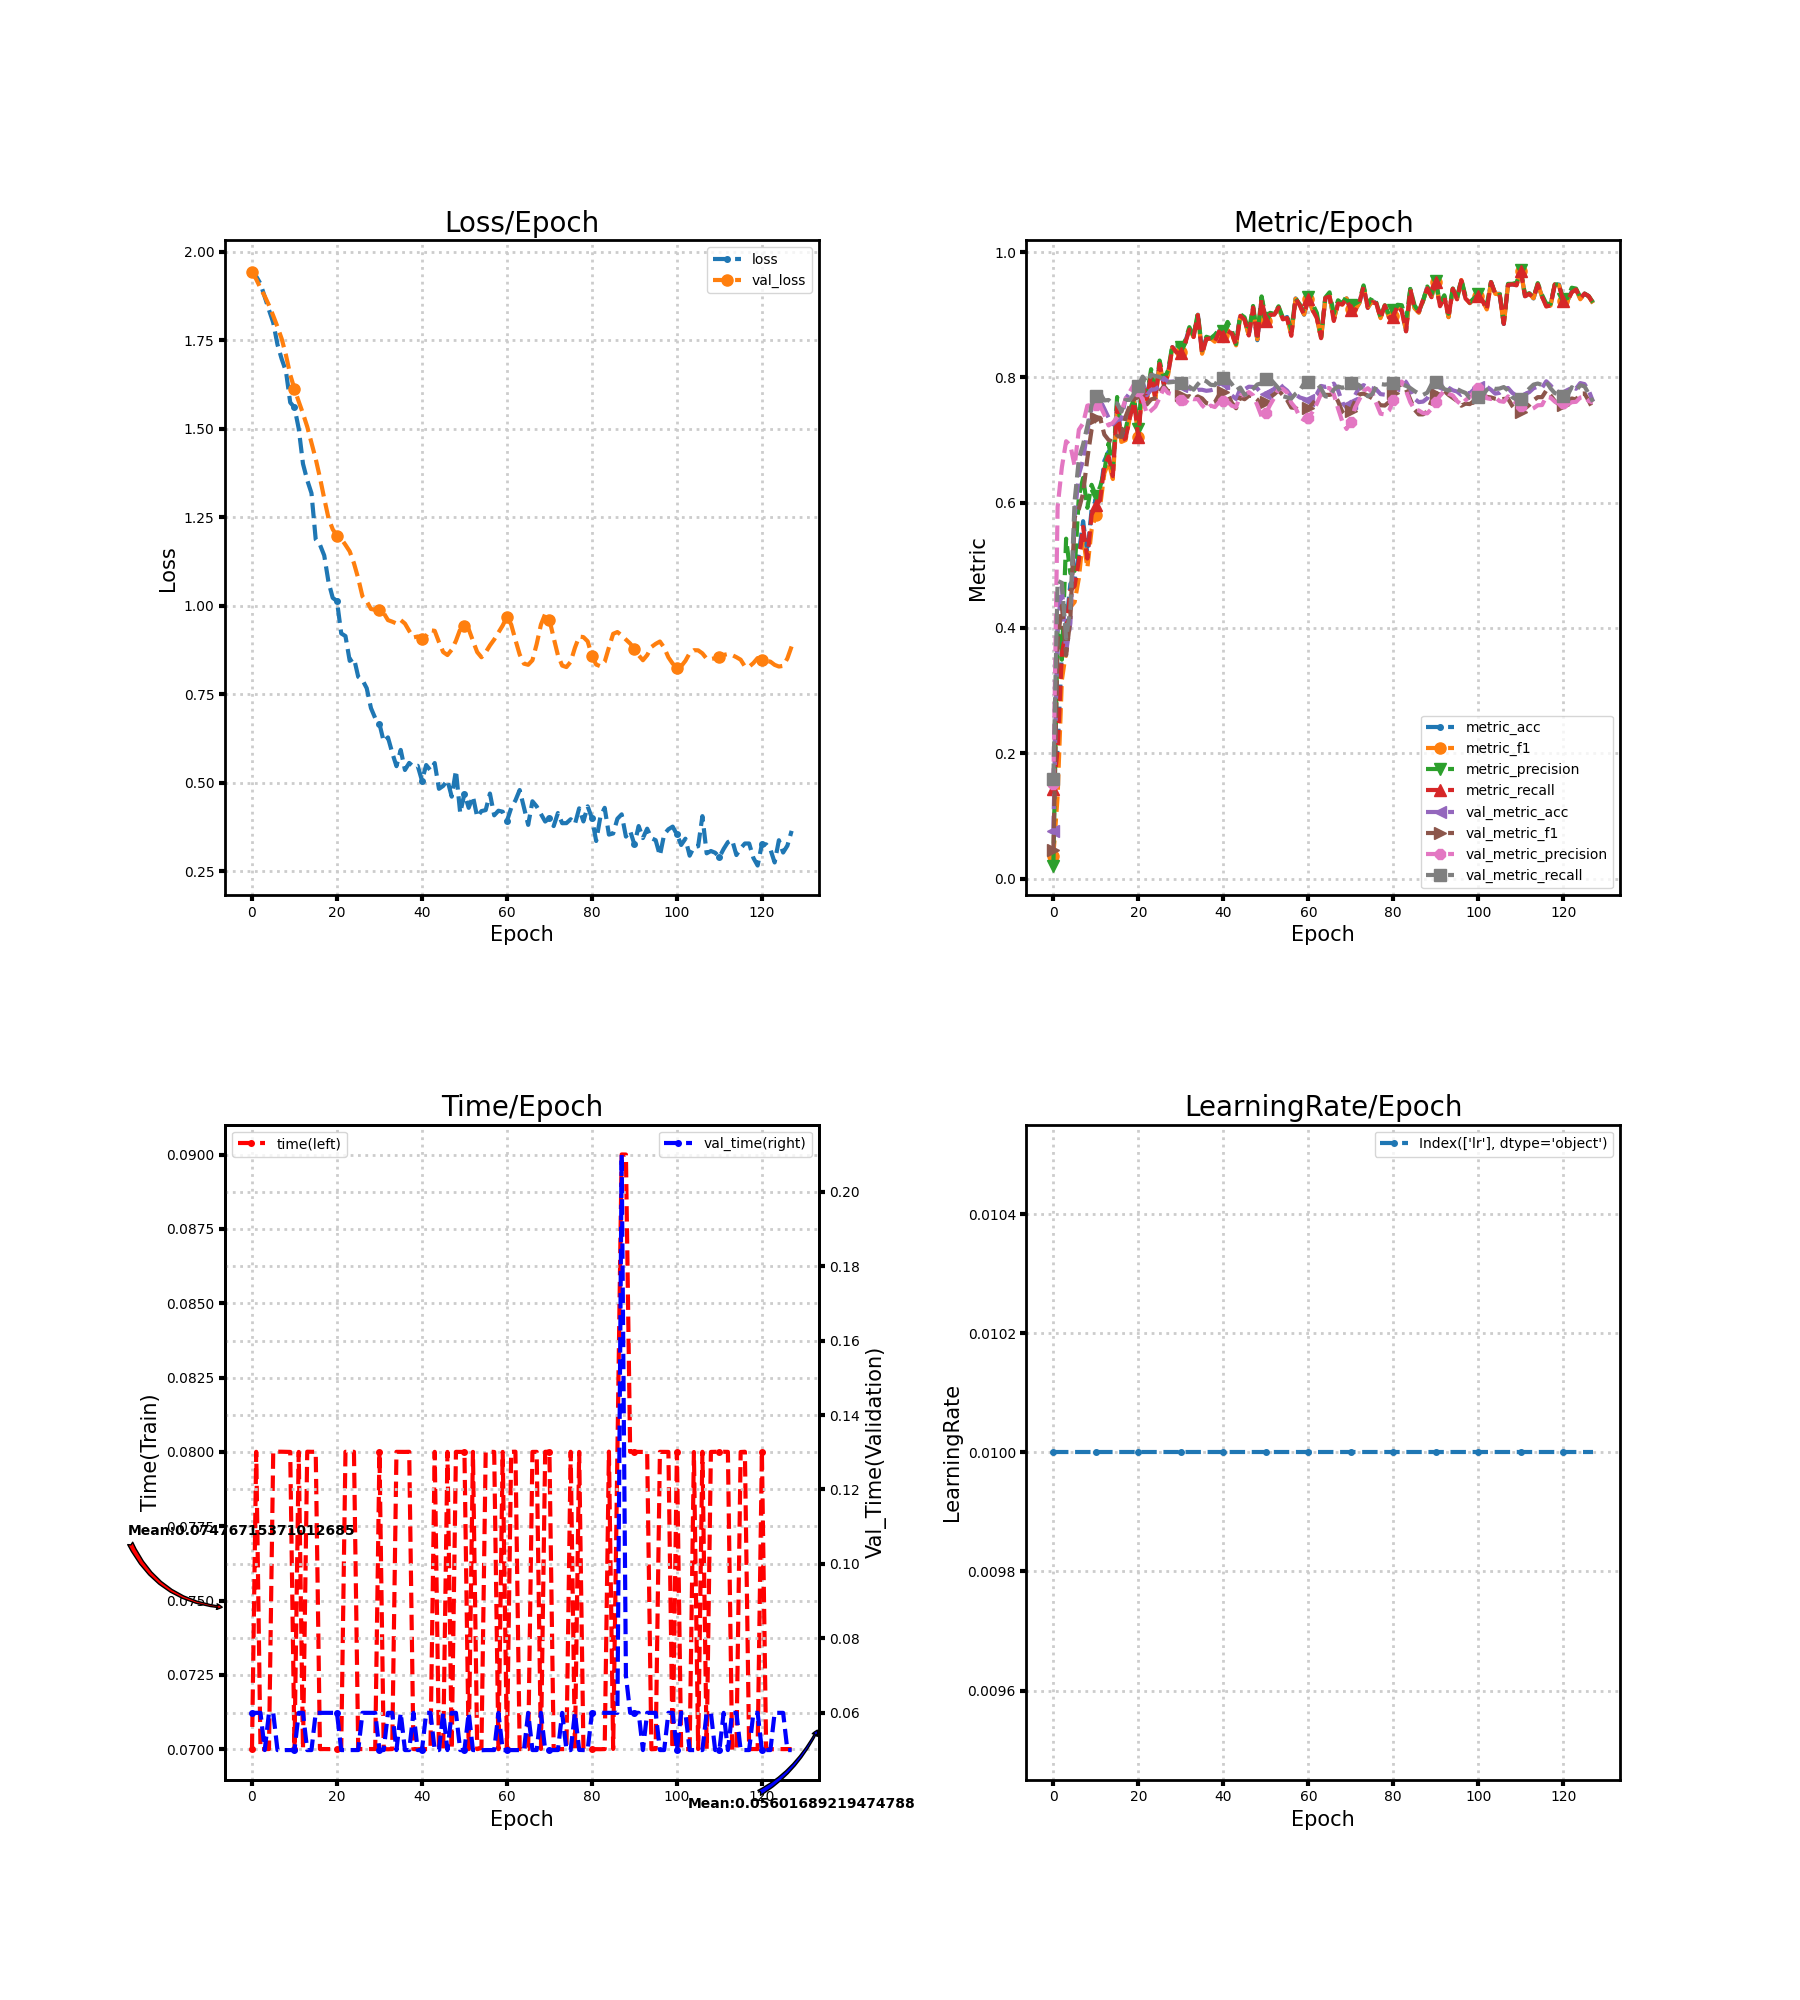

The table this chart was drawn from, first rows:
loss, metric_acc, metric_f1, metric_precision, metric_recall, time, lr, val_loss, val_metric_acc, val_metric_f1, val_metric_precision, val_metric_recall, val_time
1.95, 0.1444, 0.03618, 0.02071, 0.1429, 0.07, 0.01, 1.942, 0.07547, 0.04507, 0.1513, 0.1591, 0.06
1.931, 0.2074, 0.1309, 0.3992, 0.2056, 0.08, 0.01, 1.923, 0.4024, 0.3789, 0.5929, 0.475, 0.06
1.91, 0.3667, 0.3169, 0.3493, 0.3592, 0.07, 0.01, 1.898, 0.4664, 0.4355, 0.6563, 0.4719, 0.06
1.873, 0.4037, 0.362, 0.5425, 0.3944, 0.07, 0.01, 1.875, 0.3622, 0.3563, 0.698, 0.3834, 0.05
1.836, 0.4704, 0.433, 0.4872, 0.4597, 0.07, 0.01, 1.849, 0.4073, 0.415, 0.6914, 0.4306, 0.06
1.8, 0.4778, 0.4413, 0.4912, 0.4668, 0.08, 0.01, 1.82, 0.5783, 0.5767, 0.6587, 0.6024, 0.06
1.738, 0.5185, 0.4794, 0.6106, 0.5083, 0.08001, 0.01, 1.788, 0.6448, 0.5896, 0.7164, 0.6698, 0.05
1.697, 0.5704, 0.5442, 0.6395, 0.5612, 0.08001, 0.01, 1.754, 0.6682, 0.615, 0.7266, 0.693, 0.05
1.663, 0.5185, 0.4959, 0.5917, 0.5108, 0.08, 0.01, 1.708, 0.7149, 0.6708, 0.7549, 0.7223, 0.05
1.574, 0.5889, 0.5568, 0.6285, 0.5806, 0.08, 0.01, 1.653, 0.7506, 0.7168, 0.7562, 0.7556, 0.05
1.56, 0.6037, 0.5805, 0.6104, 0.5954, 0.07, 0.01, 1.613, 0.7654, 0.7357, 0.7554, 0.7707, 0.05
1.501, 0.6111, 0.5937, 0.6254, 0.604, 0.08, 0.01, 1.577, 0.7637, 0.7355, 0.7548, 0.7748, 0.06
1.401, 0.6667, 0.6469, 0.6499, 0.6581, 0.07, 0.01, 1.543, 0.7498, 0.7086, 0.7401, 0.7632, 0.06
1.355, 0.6815, 0.6645, 0.6947, 0.6736, 0.08001, 0.01, 1.506, 0.7354, 0.7, 0.7232, 0.7638, 0.05
1.318, 0.6481, 0.6377, 0.6527, 0.6424, 0.08, 0.01, 1.46, 0.7252, 0.6974, 0.7275, 0.7575, 0.05
1.187, 0.7593, 0.7494, 0.7686, 0.7544, 0.08, 0.01, 1.415, 0.7317, 0.7063, 0.736, 0.7584, 0.06
1.172, 0.7037, 0.6969, 0.7153, 0.6989, 0.07, 0.01, 1.362, 0.7334, 0.7049, 0.7456, 0.7452, 0.06
1.142, 0.7074, 0.6999, 0.7167, 0.7026, 0.07, 0.01, 1.303, 0.7662, 0.7373, 0.7653, 0.7641, 0.06
1.068, 0.7407, 0.7361, 0.7482, 0.7361, 0.07, 0.01, 1.248, 0.7752, 0.755, 0.777, 0.764, 0.06
1.022, 0.763, 0.7614, 0.7657, 0.7609, 0.07, 0.01, 1.216, 0.7806, 0.7691, 0.789, 0.7739, 0.06
1.013, 0.7074, 0.7046, 0.7182, 0.7042, 0.07, 0.01, 1.198, 0.7834, 0.7716, 0.7786, 0.7855, 0.06
0.9217, 0.7926, 0.7894, 0.7993, 0.7885, 0.07, 0.01, 1.19, 0.7884, 0.7747, 0.7645, 0.8012, 0.05
0.9142, 0.7667, 0.7638, 0.7689, 0.7654, 0.08, 0.01, 1.172, 0.7715, 0.7569, 0.7418, 0.7919, 0.05
0.8441, 0.8074, 0.8045, 0.813, 0.8044, 0.08, 0.01, 1.154, 0.7801, 0.7648, 0.7469, 0.8039, 0.05
0.8518, 0.7704, 0.7656, 0.7716, 0.7665, 0.08, 0.01, 1.12, 0.781, 0.7667, 0.7532, 0.8022, 0.05
0.7992, 0.8222, 0.8214, 0.8268, 0.8213, 0.07, 0.01, 1.078, 0.7859, 0.7764, 0.7672, 0.8006, 0.05
0.79, 0.7889, 0.7878, 0.7968, 0.7885, 0.07, 0.01, 1.026, 0.799, 0.7862, 0.7831, 0.7968, 0.06
0.7669, 0.8074, 0.804, 0.811, 0.8046, 0.07, 0.01, 1.012, 0.7929, 0.7778, 0.7749, 0.7918, 0.06
0.7106, 0.8481, 0.8471, 0.851, 0.8482, 0.07, 0.01, 0.9908, 0.7933, 0.7784, 0.7731, 0.7925, 0.06
0.6823, 0.8407, 0.8402, 0.851, 0.8396, 0.07, 0.01, 0.9884, 0.7937, 0.7757, 0.7672, 0.7934, 0.06
0.666, 0.8407, 0.8411, 0.8477, 0.8393, 0.08, 0.01, 0.9878, 0.7863, 0.7725, 0.7631, 0.7916, 0.05
0.6161, 0.8556, 0.8549, 0.8583, 0.8539, 0.07, 0.01, 0.9794, 0.7801, 0.7683, 0.7581, 0.7879, 0.05001
0.6278, 0.8778, 0.8768, 0.8801, 0.8762, 0.07, 0.01, 0.9594, 0.783, 0.77, 0.7673, 0.785, 0.06
0.5846, 0.8667, 0.8644, 0.8661, 0.8645, 0.07, 0.01, 0.955, 0.7777, 0.7652, 0.7651, 0.7803, 0.06
0.5464, 0.9, 0.8996, 0.9022, 0.8991, 0.08, 0.01, 0.9499, 0.7801, 0.7696, 0.7653, 0.7891, 0.05
0.5924, 0.8407, 0.8377, 0.8433, 0.8373, 0.08, 0.01, 0.9595, 0.7801, 0.7663, 0.7554, 0.7963, 0.06
0.5357, 0.863, 0.8607, 0.8648, 0.8611, 0.08, 0.01, 0.9495, 0.7785, 0.7588, 0.7489, 0.7938, 0.05
0.5556, 0.863, 0.8622, 0.8622, 0.8622, 0.08, 0.01, 0.9288, 0.7793, 0.7572, 0.7549, 0.7882, 0.05
0.5449, 0.8593, 0.8568, 0.8678, 0.8567, 0.07, 0.01, 0.9103, 0.7814, 0.7601, 0.7526, 0.7875, 0.06
0.5475, 0.8741, 0.8733, 0.8762, 0.8727, 0.07, 0.01, 0.9131, 0.79, 0.772, 0.7604, 0.7989, 0.05
0.5058, 0.8704, 0.867, 0.8733, 0.8666, 0.07, 0.01, 0.907, 0.7912, 0.7766, 0.7625, 0.7996, 0.05
0.5497, 0.8741, 0.8754, 0.8885, 0.874, 0.07, 0.01, 0.9156, 0.7818, 0.7735, 0.7613, 0.7977, 0.06
0.5347, 0.8704, 0.8687, 0.8749, 0.8698, 0.07, 0.01, 0.9307, 0.7711, 0.7594, 0.7546, 0.7892, 0.06
0.5553, 0.8556, 0.851, 0.853, 0.8517, 0.08, 0.01, 0.929, 0.7654, 0.7507, 0.7526, 0.7791, 0.05
0.4824, 0.9, 0.8974, 0.9008, 0.8982, 0.07, 0.01, 0.8974, 0.7818, 0.7678, 0.7713, 0.7837, 0.05
0.4907, 0.8926, 0.8914, 0.8958, 0.892, 0.07, 0.01, 0.869, 0.781, 0.7651, 0.7716, 0.772, 0.06
0.5071, 0.8667, 0.8668, 0.8727, 0.8669, 0.08, 0.01, 0.8606, 0.7851, 0.7706, 0.7765, 0.7751, 0.05
0.4604, 0.9111, 0.9113, 0.9139, 0.9113, 0.07, 0.01, 0.8756, 0.7847, 0.7703, 0.7714, 0.7817, 0.06
0.5341, 0.8593, 0.8608, 0.8663, 0.8589, 0.08, 0.01, 0.9009, 0.7822, 0.7645, 0.7554, 0.7886, 0.06001
0.4141, 0.9259, 0.926, 0.9292, 0.9247, 0.08, 0.01, 0.9334, 0.774, 0.7545, 0.7375, 0.7905, 0.05
0.4688, 0.8926, 0.8901, 0.8944, 0.8905, 0.08, 0.01, 0.9439, 0.774, 0.7603, 0.7423, 0.7972, 0.05
0.4287, 0.9, 0.8992, 0.9029, 0.9, 0.07, 0.01, 0.9339, 0.7773, 0.7684, 0.756, 0.7978, 0.06
0.4611, 0.9, 0.8993, 0.9012, 0.9, 0.08, 0.01, 0.9007, 0.7818, 0.7732, 0.7676, 0.7901, 0.05
0.4031, 0.9111, 0.9115, 0.9134, 0.9113, 0.07, 0.01, 0.869, 0.7916, 0.7794, 0.7815, 0.7825, 0.05
0.4195, 0.8926, 0.8923, 0.8953, 0.8926, 0.07004, 0.01, 0.8544, 0.7842, 0.7716, 0.7812, 0.7699, 0.04996
0.4223, 0.8963, 0.8946, 0.8979, 0.8947, 0.08, 0.01, 0.8683, 0.7789, 0.7638, 0.7756, 0.7681, 0.05
0.4692, 0.8704, 0.8672, 0.876, 0.8663, 0.08001, 0.01, 0.8879, 0.7699, 0.7518, 0.7594, 0.7662, 0.05
0.4075, 0.9259, 0.9256, 0.926, 0.9263, 0.08, 0.01, 0.9045, 0.7728, 0.7511, 0.7509, 0.7737, 0.05
0.4206, 0.9148, 0.9144, 0.9166, 0.9143, 0.07, 0.01, 0.9242, 0.7678, 0.7457, 0.7364, 0.7791, 0.06001
0.4177, 0.9, 0.9004, 0.9035, 0.9004, 0.08, 0.01, 0.944, 0.7658, 0.7481, 0.7318, 0.7903, 0.05
... 68 more rows
